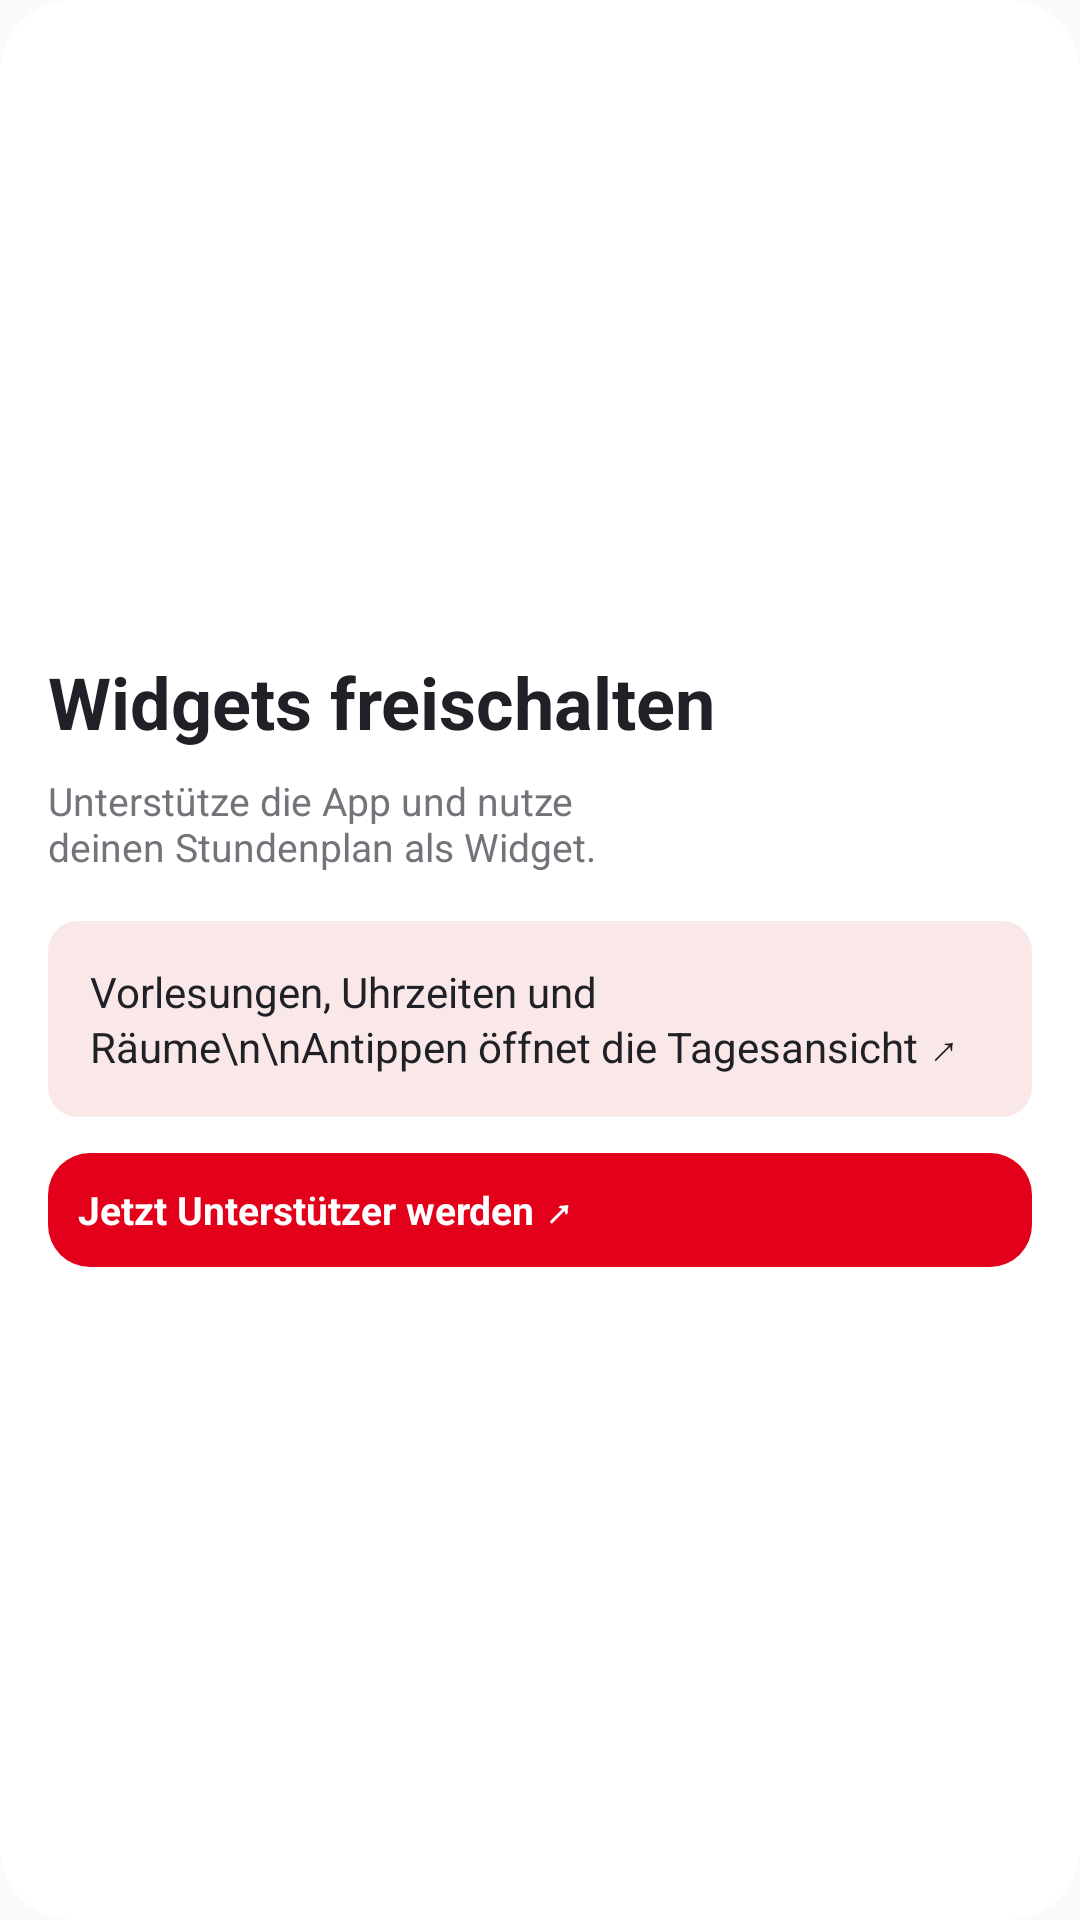

Layout XML and referenced resources for this Android screen:
<!-- AndroidManifest.xml: application theme AppTheme -->
<!-- res/layout/schedule_widget_locked.xml -->
<?xml version="1.0" encoding="utf-8"?>
<LinearLayout xmlns:android="http://schemas.android.com/apk/res/android"
    android:id="@+id/widget_root" android:layout_width="match_parent" android:layout_height="match_parent"
    android:orientation="vertical" android:gravity="center_vertical" android:padding="16dp"
    android:background="@drawable/schedule_widget_background">
    <TextView android:id="@+id/widget_locked_title" android:layout_width="match_parent" android:layout_height="wrap_content"
        android:text="Widgets freischalten" android:textColor="@color/widget_primary" android:textSize="24sp" android:textStyle="bold"
        android:fontFamily="sans-serif-rounded" android:breakStrategy="balanced" android:hyphenationFrequency="none" />
    <TextView android:id="@+id/widget_locked_description" android:layout_width="match_parent" android:layout_height="wrap_content"
        android:text="Unterstütze die App und nutze deinen Stundenplan als Widget." android:textColor="@color/widget_secondary"
        android:textSize="13sp" android:layout_marginTop="8dp" android:breakStrategy="balanced" android:hyphenationFrequency="none" />
    <TextView android:id="@+id/widget_locked_benefits" android:layout_width="match_parent" android:layout_height="wrap_content"
        android:text="Vorlesungen, Uhrzeiten und Räume\n\nAntippen öffnet die Tagesansicht ↗"
        android:textColor="@color/widget_primary" android:textSize="14sp" android:padding="14dp" android:layout_marginTop="16dp"
        android:background="@drawable/widget_soft_tile" android:breakStrategy="balanced" android:hyphenationFrequency="none" />
    <TextView android:id="@+id/widget_locked_action" android:layout_width="match_parent" android:layout_height="wrap_content"
        android:text="Jetzt Unterstützer werden ↗" android:textColor="#FFFFFF" android:textSize="13sp" android:textStyle="bold"
        android:padding="10dp" android:layout_marginTop="12dp" android:background="@drawable/widget_date_tile"
        android:breakStrategy="balanced" android:hyphenationFrequency="none" />
    <TextView android:id="@+id/widget_status" android:layout_width="wrap_content" android:layout_height="wrap_content" android:visibility="gone" android:text="Widgets für Unterstützer" />
    <TextView android:id="@+id/widget_updated" android:layout_width="wrap_content" android:layout_height="wrap_content" android:visibility="gone" />
</LinearLayout>
<!-- resources referenced by this layout -->
<resources>
  <color name="widget_primary">#202027</color>
  <color name="widget_secondary">#77717A</color>
  <!-- drawable schedule_widget_background (drawable) -->
  <?xml version='1.0' encoding='utf-8'?>
  <shape xmlns:android="http://schemas.android.com/apk/res/android">
      <solid android:color="@color/widget_background" />
      <corners android:radius="24dp" />
  </shape>
  <!-- drawable widget_date_tile (drawable) -->
  <?xml version='1.0' encoding='utf-8'?>
  <shape xmlns:android="http://schemas.android.com/apk/res/android">
      <solid android:color="#E2001A" />
      <corners android:radius="14dp" />
  </shape>
  <!-- drawable widget_soft_tile (drawable) -->
  <?xml version='1.0' encoding='utf-8'?>
  <shape xmlns:android="http://schemas.android.com/apk/res/android">
      <solid android:color="@color/widget_soft" />
      <corners android:radius="10dp" />
  </shape>
  <style name="AppTheme" parent="Theme.AppCompat.Light.DarkActionBar">
          
          <item name="colorPrimary">@color/colorPrimary</item>
          <item name="colorPrimaryDark">@color/colorPrimaryDark</item>
          <item name="colorAccent">@color/colorAccent</item>
          <item name="android:statusBarColor">@color/app_background</item>
          <item name="android:navigationBarColor">@color/app_background</item>
          <item name="android:windowLightStatusBar">true</item>
          <item name="android:windowLightNavigationBar">true</item>
      </style>
  <color name="widget_background">#FFFFFF</color>
  <color name="widget_soft">#F9E8E7</color>
  <color name="colorPrimary">#E2001A</color>
  <color name="colorPrimaryDark">#BD0016</color>
  <color name="colorAccent">#E2001A</color>
  <color name="app_background">#FFFFFF</color>
</resources>
